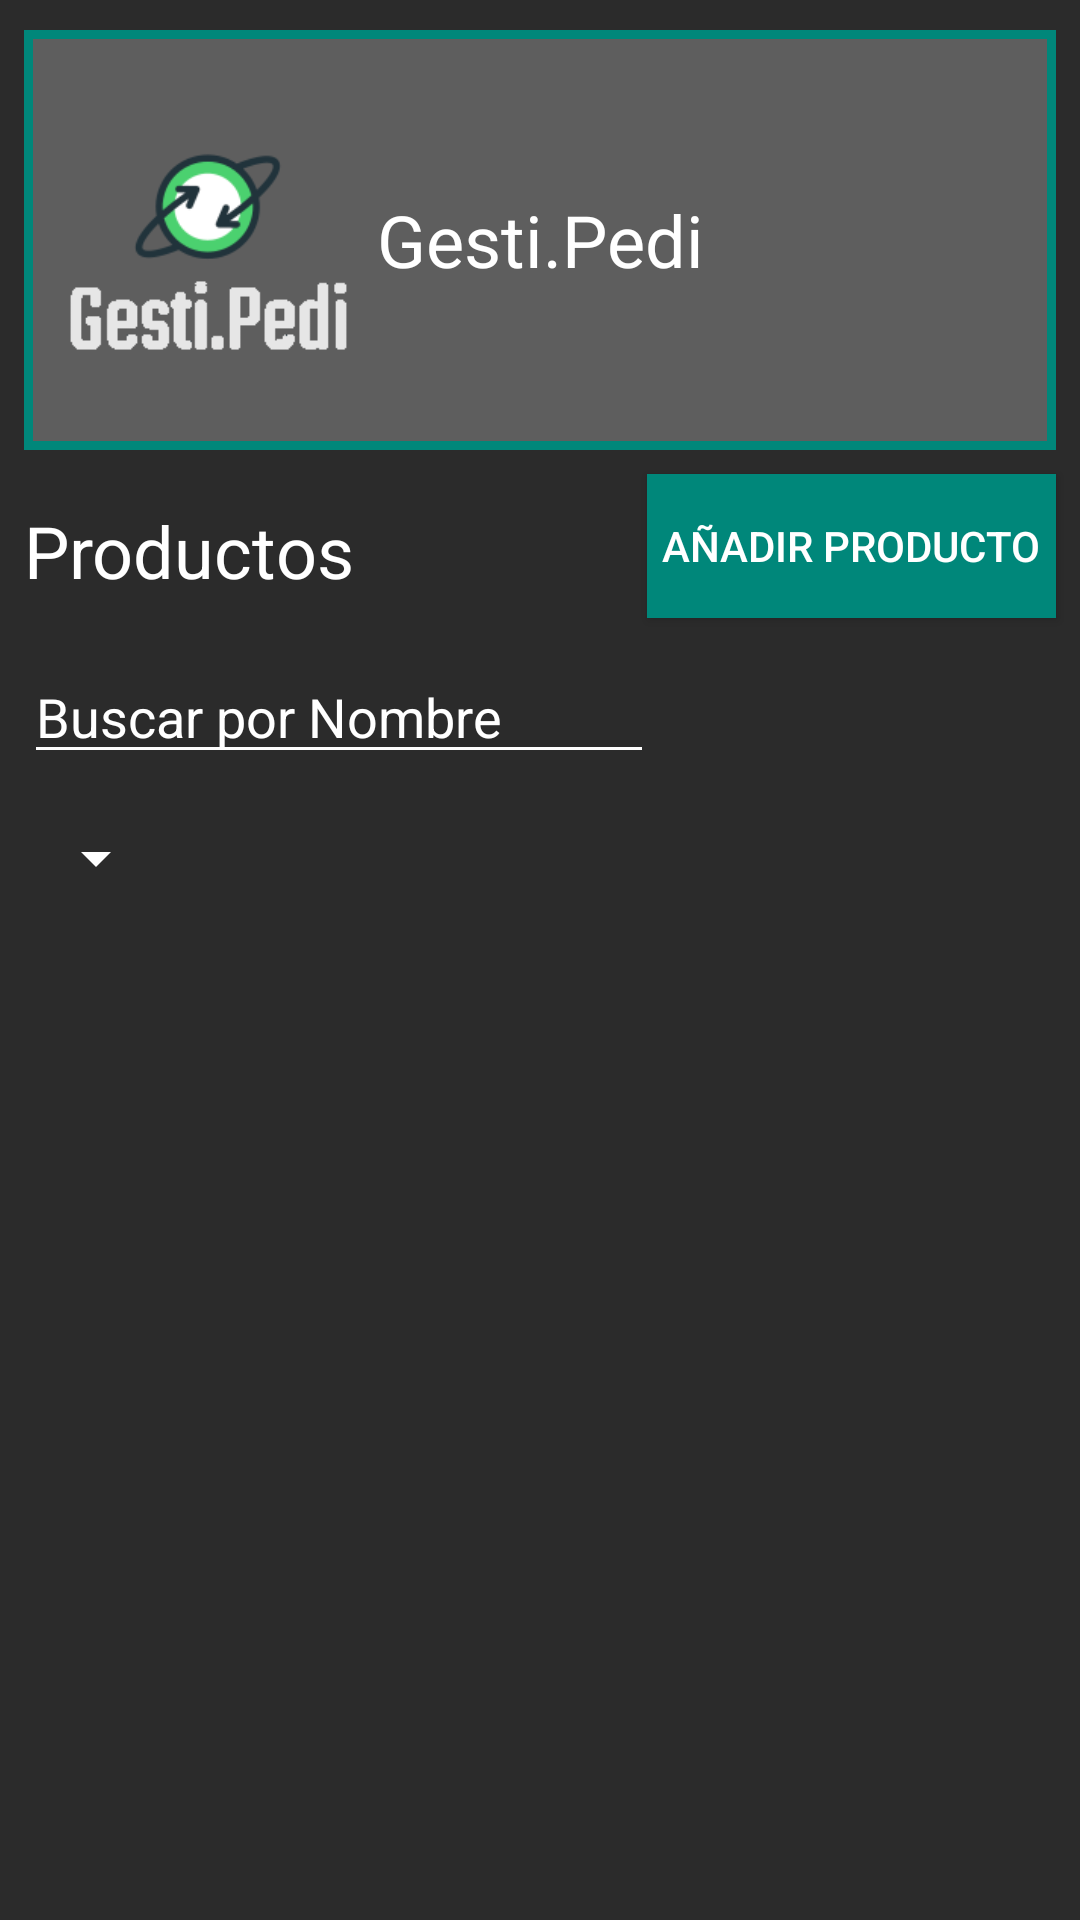

Produce the Android XML layout that renders to this screen, including the resource entries it uses.
<!-- AndroidManifest.xml: application theme AppTheme -->
<!-- res/layout/activity_products.xml -->
<?xml version="1.0" encoding="utf-8"?>
<androidx.constraintlayout.widget.ConstraintLayout xmlns:android="http://schemas.android.com/apk/res/android"
    xmlns:app="http://schemas.android.com/apk/res-auto"
    xmlns:tools="http://schemas.android.com/tools"
    android:layout_width="match_parent"
    android:layout_height="match_parent"
    android:background="#2B2B2B"
    tools:context=".Stock.StockActivity">

    <TextView
        android:id="@+id/txtTitulo"
        android:layout_width="match_parent"
        android:layout_height="140dp"
        android:layout_marginStart="8dp"
        android:layout_marginLeft="8dp"
        android:layout_marginTop="10dp"
        android:layout_marginEnd="8dp"
        android:layout_marginRight="8dp"
        android:background="@drawable/title_border"
        android:gravity="center|center_vertical"
        android:text="@string/Title"
        android:textColor="#FFFFFF"
        android:textSize="24sp"
        app:layout_constraintEnd_toEndOf="parent"
        app:layout_constraintHorizontal_bias="0.0"
        app:layout_constraintStart_toStartOf="parent"
        app:layout_constraintTop_toTopOf="parent" />

    <ImageView
        android:id="@+id/imgLogo"
        android:layout_width="107dp"
        android:layout_height="101dp"
        android:layout_marginStart="16dp"
        android:layout_marginLeft="16dp"
        android:contentDescription="@string/logo"
        android:src="@drawable/logotipo"
        android:onClick="returnMainMenu"
        app:layout_constraintBottom_toBottomOf="@+id/txtTitulo"
        app:layout_constraintStart_toStartOf="parent"
        app:layout_constraintTop_toTopOf="@+id/txtTitulo"
        tools:srcCompat="@drawable/logotipo" />

    <Button
        android:id="@+id/btnAddProduct"
        android:layout_width="wrap_content"
        android:layout_height="wrap_content"
        android:layout_marginTop="8dp"
        android:layout_marginEnd="8dp"
        android:layout_marginRight="8dp"
        android:background="@drawable/buttons_style"
        android:onClick="addProduct"
        android:padding="5dp"
        android:text="@string/add_producto"
        android:textColor="#FFFFFF"
        app:layout_constraintEnd_toEndOf="parent"
        app:layout_constraintTop_toBottomOf="@+id/txtTitulo" />

    <TextView
        android:id="@+id/tvProduct"
        android:layout_width="wrap_content"
        android:layout_height="wrap_content"
        android:layout_marginStart="8dp"
        android:layout_marginLeft="8dp"
        android:text="@string/products"
        android:textColor="#FFFFFF"
        android:textSize="24sp"
        app:layout_constraintBottom_toTopOf="@+id/etBuscarN"
        app:layout_constraintStart_toStartOf="parent"
        app:layout_constraintTop_toBottomOf="@+id/txtTitulo" />

    <androidx.recyclerview.widget.RecyclerView
        android:id="@+id/rvProducts"
        android:layout_width="0dp"
        android:layout_height="0dp"
        android:layout_marginTop="100dp"
        app:layout_constraintBottom_toBottomOf="parent"
        app:layout_constraintEnd_toEndOf="parent"
        app:layout_constraintHorizontal_bias="1.0"
        app:layout_constraintStart_toStartOf="parent"
        app:layout_constraintTop_toBottomOf="@+id/btnAddProduct" />

    <EditText
        android:id="@+id/etBuscarN"
        android:layout_width="wrap_content"
        android:layout_height="wrap_content"
        android:layout_marginStart="8dp"
        android:layout_marginLeft="8dp"
        android:layout_marginBottom="16dp"
        android:autofillHints=""
        android:backgroundTint="#FFFFFF"
        android:ems="10"
        android:hint="@string/search_name"
        android:inputType="textPersonName"
        android:textColor="#FFFFFF"
        android:textColorHint="#FFFFFF"
        app:layout_constraintBottom_toTopOf="@+id/spnSearchCategory"
        app:layout_constraintStart_toStartOf="parent"
        tools:ignore="LabelFor"
        tools:targetApi="lollipop" />

    <Spinner
        android:id="@+id/spnSearchCategory"
        android:layout_width="wrap_content"
        android:layout_height="wrap_content"
        android:layout_marginStart="8dp"
        android:layout_marginLeft="8dp"
        android:layout_marginBottom="8dp"
        android:backgroundTint="#FFFFFF"
        app:layout_constraintBottom_toTopOf="@+id/rvProducts"
        app:layout_constraintStart_toStartOf="parent"
        tools:targetApi="lollipop" />

</androidx.constraintlayout.widget.ConstraintLayout>
<!-- resources referenced by this layout -->
<resources>
  <!-- drawable buttons_style (drawable) -->
  <?xml version="1.0" encoding="utf-8"?>
  <selector xmlns:android="http://schemas.android.com/apk/res/android">
      <item >
          <shape android:shape="rectangle"  >
              <stroke android:width="3dip" android:color="#00877A" />
              <solid android:color="#00877A" />
  
  
              
  
          </shape>
      </item>
  </selector>
  <!-- drawable logotipo: png bitmap (drawable-v24, 8274 bytes) -->
  <!-- drawable title_border (drawable) -->
  <?xml version="1.0" encoding="utf-8"?>
  <selector xmlns:android="http://schemas.android.com/apk/res/android">
      <item >
          <shape android:shape="rectangle"  >
              <stroke android:width="3dip" android:color="#00877A" />
              <solid android:color="#A17C7C7C" />
  
  
              
  
          </shape>
      </item>
  </selector>
  <string name="Title">Gesti.Pedi</string>
  <string name="add_producto">Añadir Producto</string>
  <string name="logo">Logo</string>
  <string name="products">Productos</string>
  <string name="search_name">Buscar por Nombre</string>
  <style name="AppTheme" parent="Theme.AppCompat.Light.DarkActionBar">
          
          <item name="colorPrimary">@color/colorPrimary</item>
      </style>
  <color name="colorPrimary">#00877A</color>
</resources>
